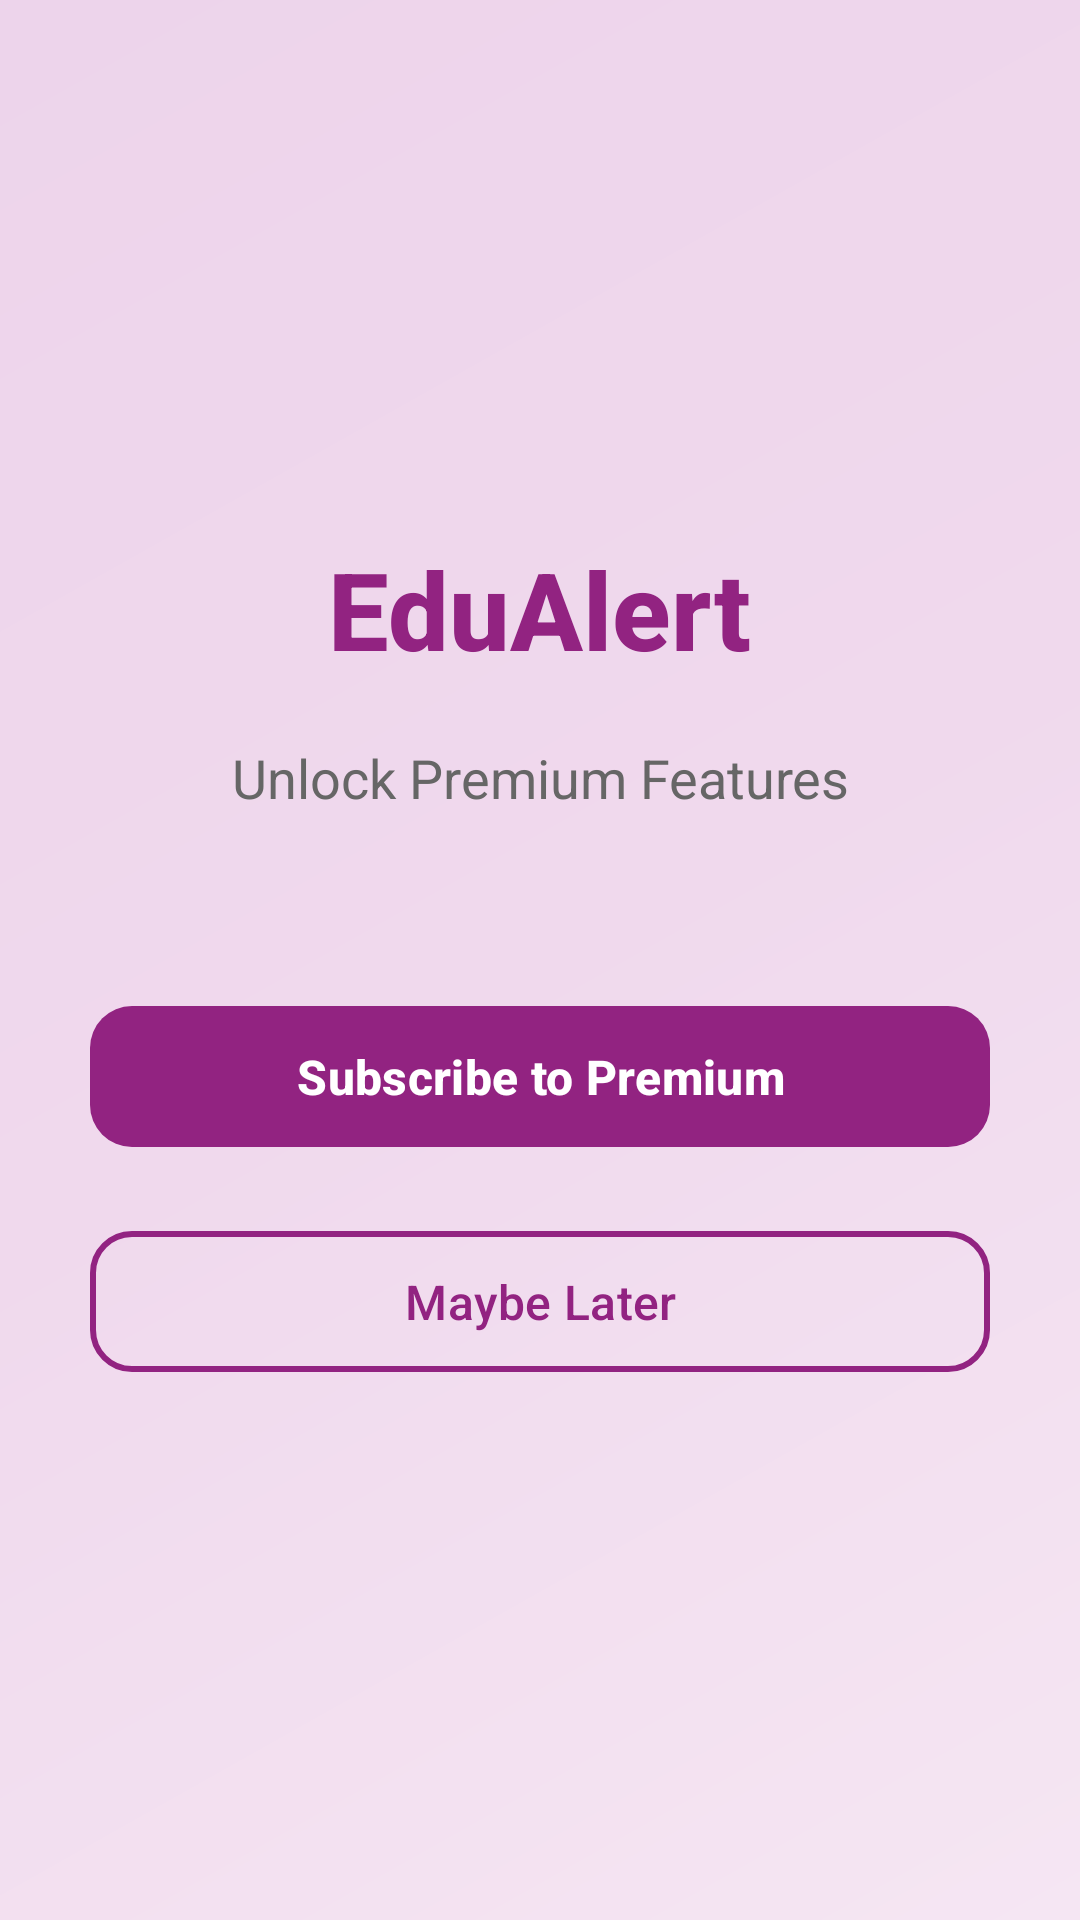

Here is an Android app screen rendered from its layout file. Give the layout XML and the strings, colors and styles it references.
<!-- AndroidManifest.xml: application theme Theme.EduAlert -->
<!-- res/layout/activity_subscription.xml -->
<?xml version="1.0" encoding="utf-8"?>
<LinearLayout xmlns:android="http://schemas.android.com/apk/res/android"
    xmlns:app="http://schemas.android.com/apk/res-auto"
    android:layout_width="match_parent"
    android:layout_height="match_parent"
    android:orientation="vertical"
    android:gravity="center"
    android:padding="30dp"
    android:background="@drawable/subscription_gradient_bg">

    
    <TextView
        android:id="@+id/appNameText"
        android:layout_width="wrap_content"
        android:layout_height="wrap_content"
        android:text="EduAlert"
        android:textSize="36sp"
        android:textStyle="bold"
        android:textColor="#922381"
        android:layout_marginBottom="20dp"
        android:fontFamily="sans-serif-medium" />

    
    <TextView
        android:id="@+id/subtitleText"
        android:layout_width="wrap_content"
        android:layout_height="wrap_content"
        android:text="Unlock Premium Features"
        android:textSize="18sp"
        android:textColor="#666666"
        android:layout_marginBottom="60dp"
        android:gravity="center" />

    
    <com.google.android.material.button.MaterialButton
        android:id="@+id/btnSubscribe"
        android:layout_width="match_parent"
        android:layout_height="55dp"
        android:text="Subscribe to Premium"
        android:textColor="#FFFFFF"
        android:textSize="16sp"
        android:textStyle="bold"
        app:cornerRadius="14dp"
        app:backgroundTint="#922381"
        android:layout_marginBottom="20dp"
        android:elevation="4dp" />

    
    <com.google.android.material.button.MaterialButton
        android:id="@+id/btnMaybeLater"
        android:layout_width="match_parent"
        android:layout_height="55dp"
        android:text="Maybe Later"
        android:textColor="#922381"
        android:textSize="16sp"
        app:cornerRadius="14dp"
        app:backgroundTint="@android:color/transparent"
        app:strokeColor="#922381"
        app:strokeWidth="2dp"
        android:elevation="0dp" />

</LinearLayout>
<!-- resources referenced by this layout -->
<resources>
  <!-- drawable subscription_gradient_bg (drawable) -->
  <?xml version="1.0" encoding="utf-8"?>
  <shape xmlns:android="http://schemas.android.com/apk/res/android">
      <gradient
          android:angle="135"
          android:startColor="#F5E6F3"
          android:centerColor="#F0D9ED"
          android:endColor="#EDD4EB"
          android:type="linear" />
  </shape>
  <style name="Theme.EduAlert" parent="Base.Theme.EduAlert" />
  <style name="Base.Theme.EduAlert" parent="Theme.Material3.DayNight.NoActionBar">
          
          
      </style>
</resources>
